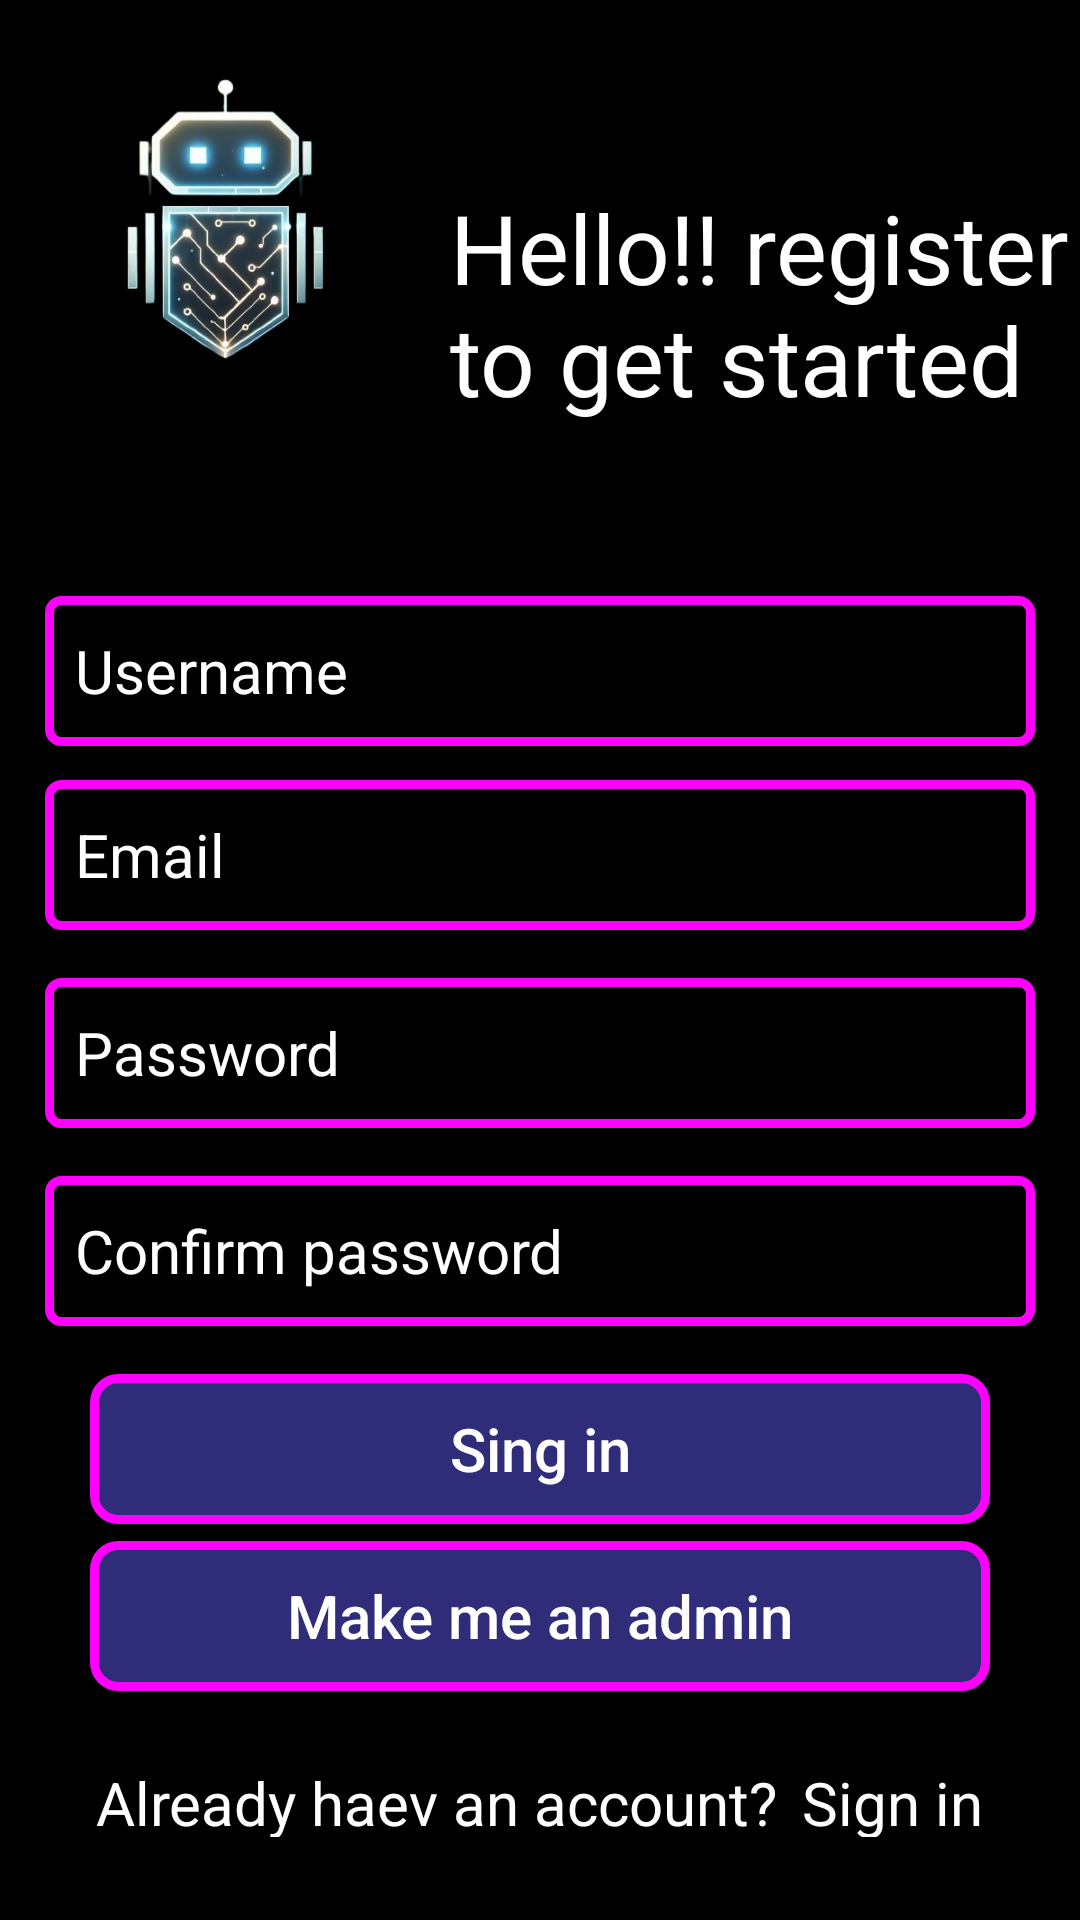

Layout XML and referenced resources for this Android screen:
<!-- AndroidManifest.xml: application theme Theme.Karen2 -->
<!-- res/layout/activity_registro.xml -->
<?xml version="1.0" encoding="utf-8"?>
<androidx.constraintlayout.widget.ConstraintLayout xmlns:android="http://schemas.android.com/apk/res/android"
    xmlns:app="http://schemas.android.com/apk/res-auto"
    xmlns:tools="http://schemas.android.com/tools"
    android:layout_width="match_parent"
    android:layout_height="match_parent"
    android:background="#000000"
    tools:context=".registro">

    <TextView
        android:id="@+id/textView3"
        android:layout_width="0dp"
        android:layout_height="wrap_content"
        android:text="Hello!! register to get started"
        android:textColor="#FFFFFF"
        android:textSize="32dp"
        app:layout_constraintBottom_toTopOf="@+id/linearLayout"
        app:layout_constraintEnd_toEndOf="parent"
        app:layout_constraintHorizontal_bias="0.0"
        app:layout_constraintStart_toEndOf="@+id/imageView2"
        app:layout_constraintTop_toTopOf="parent"
        app:layout_constraintVertical_bias="0.12" />

    <EditText
        android:id="@+id/Eusuario"
        android:layout_width="match_parent"
        android:layout_height="50dp"
        android:layout_marginStart="15dp"
        android:layout_marginTop="12dp"
        android:layout_marginEnd="15dp"
        android:background="@drawable/bordemorado"
        android:hint="Username"
        android:paddingStart="10dp"
        android:textColorHint="#FFFFFF"
        android:textSize="20dp"
        app:layout_constraintBottom_toBottomOf="parent"
        app:layout_constraintEnd_toEndOf="parent"
        app:layout_constraintHorizontal_bias="0.0"
        app:layout_constraintStart_toStartOf="parent"
        app:layout_constraintTop_toBottomOf="@+id/textView3"
        app:layout_constraintVertical_bias="0.104" />

    <EditText
        android:id="@+id/Ecorreo"
        android:layout_width="match_parent"
        android:layout_height="50dp"
        android:layout_marginStart="15dp"
        android:layout_marginEnd="15dp"
        android:background="@drawable/bordemorado"
        android:hint="Email"
        android:paddingStart="10dp"
        android:textColorHint="#FFFFFF"
        android:textSize="20dp"
        app:layout_constraintBottom_toTopOf="@+id/linearLayout"
        app:layout_constraintEnd_toEndOf="parent"
        app:layout_constraintHorizontal_bias="1.0"
        app:layout_constraintStart_toStartOf="parent"
        app:layout_constraintTop_toBottomOf="@+id/Eusuario"
        app:layout_constraintVertical_bias="0.04000002" />

    <EditText
        android:id="@+id/Econtraseña"
        android:layout_width="match_parent"
        android:layout_height="50dp"
        android:layout_marginStart="15dp"
        android:layout_marginTop="16dp"
        android:layout_marginEnd="15dp"
        android:background="@drawable/bordemorado"
        android:hint="Password"
        android:paddingStart="10dp"
        android:textColorHint="#FFFFFF"
        android:textSize="20dp"
        app:layout_constraintBottom_toTopOf="@+id/linearLayout"
        app:layout_constraintEnd_toEndOf="parent"
        app:layout_constraintHorizontal_bias="0.0"
        app:layout_constraintStart_toStartOf="parent"
        app:layout_constraintTop_toBottomOf="@+id/Ecorreo"
        app:layout_constraintVertical_bias="0.0" />

    <EditText
        android:id="@+id/Econtraseña1"
        android:layout_width="match_parent"
        android:layout_height="50dp"
        android:layout_marginStart="15dp"
        android:layout_marginTop="16dp"
        android:layout_marginEnd="15dp"
        android:background="@drawable/bordemorado"
        android:hint="Confirm password"
        android:paddingStart="10dp"
        android:textColorHint="#FFFFFF"
        android:textSize="20dp"
        app:layout_constraintBottom_toBottomOf="parent"
        app:layout_constraintEnd_toEndOf="parent"
        app:layout_constraintHorizontal_bias="0.0"
        app:layout_constraintStart_toStartOf="parent"
        app:layout_constraintTop_toBottomOf="@+id/Econtraseña"
        app:layout_constraintVertical_bias="0.0" />

    <Button
        android:id="@+id/inicioSecion"
        android:layout_width="match_parent"
        android:layout_height="50dp"
        android:layout_marginStart="30dp"
        android:layout_marginTop="16dp"
        android:layout_marginEnd="30dp"
        android:background="@drawable/botoncuadrado"
        android:hint="Sing in"
        android:textColorHint="#FFFFFF"
        android:textSize="20dp"
        app:layout_constraintBottom_toTopOf="@+id/linearLayout"
        app:layout_constraintEnd_toEndOf="parent"
        app:layout_constraintStart_toStartOf="parent"
        app:layout_constraintTop_toBottomOf="@+id/Econtraseña1"
        app:layout_constraintVertical_bias="0.0" />

    <Button
        android:id="@+id/registroAdmin"
        android:layout_width="match_parent"
        android:layout_height="50dp"
        android:layout_marginStart="30dp"
        android:layout_marginEnd="30dp"
        android:background="@drawable/botoncuadrado"
        android:hint="Make me an admin"
        android:textColorHint="#FFFFFF"
        android:textSize="20dp"
        app:layout_constraintBottom_toTopOf="@+id/linearLayout"
        app:layout_constraintEnd_toEndOf="parent"
        app:layout_constraintHorizontal_bias="0.0"
        app:layout_constraintStart_toStartOf="parent"
        app:layout_constraintTop_toBottomOf="@+id/inicioSecion"
        app:layout_constraintVertical_bias="0.187" />

    <ImageView
        android:id="@+id/imageView2"
        android:layout_width="150dp"
        android:layout_height="150dp"
        android:background="@drawable/logo" />

    <LinearLayout
        android:id="@+id/linearLayout"
        android:layout_width="match_parent"
        android:layout_height="wrap_content"
        android:gravity="center"
        android:orientation="horizontal"
        app:layout_constraintBottom_toBottomOf="parent"
        app:layout_constraintEnd_toEndOf="parent"
        app:layout_constraintHorizontal_bias="0.0"
        app:layout_constraintStart_toStartOf="parent"
        app:layout_constraintTop_toBottomOf="@+id/Econtraseña1"
        app:layout_constraintVertical_bias="0.84">

        <TextView
            android:layout_width="wrap_content"
            android:layout_height="25dp"
            android:text="Already haev an account?"
            android:textColor="#FFFFFF"
            android:textSize="20dp"
            tools:layout_editor_absoluteX="0dp"
            tools:layout_editor_absoluteY="634dp" />


        <TextView
            android:id="@+id/registro2"
            android:layout_width="wrap_content"
            android:layout_height="25dp"
            android:layout_marginStart="8dp"
            android:clickable="true"
            android:text="Sign in"
            android:textColor="#FFFFFF"
            android:textSize="20dp"
            tools:layout_editor_absoluteX="5dp"
            tools:layout_editor_absoluteY="636dp" />
    </LinearLayout>

</androidx.constraintlayout.widget.ConstraintLayout>
<!-- resources referenced by this layout -->
<resources>
  <!-- drawable bordemorado (drawable) -->
  <?xml version="1.0" encoding="utf-8"?>
  <shape xmlns:android="http://schemas.android.com/apk/res/android"
      android:shape="rectangle">
      <stroke
          android:width="3dp"
          android:color="#FF00FF"/>
      <corners
          android:radius="4dp"/>
  </shape>
  <!-- drawable botoncuadrado (drawable) -->
  <?xml version="1.0" encoding="utf-8"?>
  <shape xmlns:android="http://schemas.android.com/apk/res/android"
  
      android:shape="rectangle">
  
      <solid android:color="#2F2C79"/>
  
      <stroke
          android:width="3dp"
          android:color="#FF00FF"/>
  
      <corners android:radius="8dp"/>
  </shape>
  <!-- drawable logo: png bitmap (drawable, 115705 bytes) -->
  <style name="Theme.Karen2" parent="Base.Theme.Karen2" />
  <style name="Base.Theme.Karen2" parent="Theme.Material3.DayNight.NoActionBar">
          
          
      </style>
</resources>
